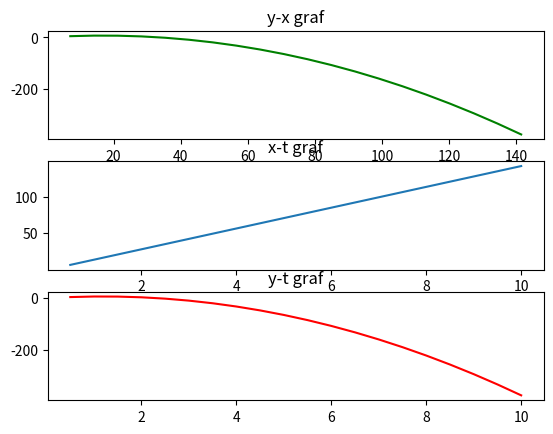

Source code (Python):
from math import sin, cos, radians
import matplotlib.pyplot as plt
v0 = 20
theta = radians(45)
v_x = v0 * cos(theta)
x = 0
y = 0
dt = 0.5
t = 0
g = 9.81
vy = v0*sin(theta)
t_l = []
x_l = []
y_l = []

for i in range(20):
    x = x + v_x * dt
    vy = vy - g*dt
    y = y + vy*dt
    t += dt

    x_l.append(x)
    y_l.append(y)
    t_l.append(t)

plt.subplot(311)
plt.plot(x_l,y_l, 'g')
plt.title('y-x graf')

plt.subplot(312)
plt.plot(t_l,x_l)
plt.title('x-t graf')
plt.subplot(313)
plt.plot(t_l,y_l, 'r')
plt.title('y-t graf')
plt.show()
